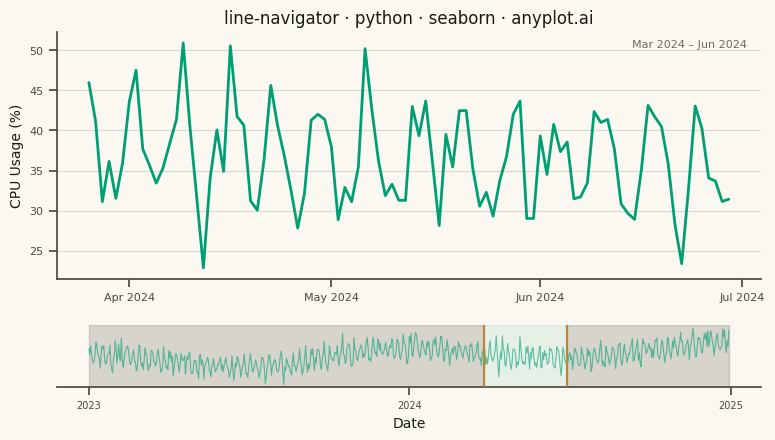

Generate this figure with matplotlib:
""" anyplot.ai
line-navigator: Line Chart with Mini Navigator
Library: seaborn 0.13.2 | Python 3.13.13
Quality: 86/100 | Updated: 2026-05-27
"""

import os

import matplotlib.dates as mdates
import matplotlib.pyplot as plt
import numpy as np
import pandas as pd
import seaborn as sns


# Theme tokens
THEME = os.getenv("ANYPLOT_THEME", "light")
PAGE_BG = "#FAF8F1" if THEME == "light" else "#1A1A17"
ELEVATED_BG = "#FFFDF6" if THEME == "light" else "#242420"
INK = "#1A1A17" if THEME == "light" else "#F0EFE8"
INK_SOFT = "#4A4A44" if THEME == "light" else "#B8B7B0"
INK_MUTED = "#6B6A63" if THEME == "light" else "#A8A79F"

BRAND = "#009E73"  # anyplot palette position 1 — always first series
SELECTION = "#BD8233"  # anyplot palette position 4 — ochre, selection window edges

sns.set_theme(
    style="ticks",
    rc={
        "figure.facecolor": PAGE_BG,
        "axes.facecolor": PAGE_BG,
        "axes.edgecolor": INK_SOFT,
        "axes.labelcolor": INK,
        "text.color": INK,
        "xtick.color": INK_SOFT,
        "ytick.color": INK_SOFT,
        "grid.color": INK,
        "grid.alpha": 0.15,
        "legend.facecolor": ELEVATED_BG,
        "legend.edgecolor": INK_SOFT,
    },
)

# Data — production server CPU utilization over 2 years (daily averages)
np.random.seed(42)
dates = pd.date_range("2023-01-01", periods=730, freq="D")

trend = np.linspace(0, 10, 730)
weekly_cycle = 6 * np.sin(2 * np.pi * np.arange(730) / 7)
seasonal = 5 * np.cos(2 * np.pi * np.arange(730) / 365)
spikes = np.random.exponential(scale=3, size=730) * (np.random.rand(730) < 0.05)
noise = np.random.randn(730) * 3
cpu = np.clip(32 + trend + weekly_cycle + seasonal + spikes + noise, 8, 95)

df = pd.DataFrame({"date": dates, "cpu_pct": cpu})

# Selection: 3-month window in the second year
start_idx, end_idx = 450, 545
selected_start = dates[start_idx]
selected_end = dates[end_idx]
df_selected = df[(df["date"] >= selected_start) & (df["date"] <= selected_end)]

# Figure layout: main detail chart (80%) + slim navigator (20%)
fig = plt.figure(figsize=(8, 4.5), dpi=400, facecolor=PAGE_BG)
gs = fig.add_gridspec(2, 1, height_ratios=[4, 1], hspace=0.30, left=0.09, right=0.97, top=0.90, bottom=0.11)
ax_main = fig.add_subplot(gs[0])
ax_nav = fig.add_subplot(gs[1])

# Main chart — detail view of selected range
ax_main.set_facecolor(PAGE_BG)
sns.lineplot(data=df_selected, x="date", y="cpu_pct", ax=ax_main, linewidth=2.0, color=BRAND)
ax_main.set_xlabel("")
ax_main.set_ylabel("CPU Usage (%)", fontsize=10, color=INK)
ax_main.set_title("line-navigator · python · seaborn · anyplot.ai", fontsize=12, fontweight="medium", color=INK)
ax_main.tick_params(axis="both", labelsize=8, colors=INK_SOFT)
ax_main.yaxis.grid(True, alpha=0.15, linewidth=0.8, color=INK)
ax_main.set_axisbelow(True)
ax_main.spines["top"].set_visible(False)
ax_main.spines["right"].set_visible(False)
ax_main.spines["left"].set_color(INK_SOFT)
ax_main.spines["bottom"].set_color(INK_SOFT)
ax_main.xaxis.set_major_formatter(mdates.DateFormatter("%b %Y"))
ax_main.xaxis.set_major_locator(mdates.MonthLocator())

date_label = f"{selected_start.strftime('%b %Y')} – {selected_end.strftime('%b %Y')}"
ax_main.text(0.98, 0.97, date_label, transform=ax_main.transAxes, fontsize=8, color=INK_MUTED, va="top", ha="right")

# Navigator — full 2-year overview
ax_nav.set_facecolor(PAGE_BG)
sns.lineplot(data=df, x="date", y="cpu_pct", ax=ax_nav, linewidth=0.8, color=BRAND, alpha=0.6)
# Shade non-selected regions
ax_nav.axvspan(dates[0], selected_start, color=INK_MUTED, alpha=0.25, zorder=1)
ax_nav.axvspan(selected_end, dates[-1], color=INK_MUTED, alpha=0.25, zorder=1)
# Subtle fill inside selection window
ax_nav.axvspan(selected_start, selected_end, color=BRAND, alpha=0.08, zorder=2)
# Selection edge markers (resize handles)
ax_nav.axvline(x=selected_start, color=SELECTION, linewidth=1.5, zorder=3)
ax_nav.axvline(x=selected_end, color=SELECTION, linewidth=1.5, zorder=3)

ax_nav.set_xlabel("Date", fontsize=10, color=INK)
ax_nav.set_ylabel("")
ax_nav.tick_params(axis="x", labelsize=7, colors=INK_SOFT)
ax_nav.set_yticks([])
ax_nav.spines["top"].set_visible(False)
ax_nav.spines["right"].set_visible(False)
ax_nav.spines["left"].set_visible(False)
ax_nav.spines["bottom"].set_color(INK_SOFT)
ax_nav.xaxis.set_major_formatter(mdates.DateFormatter("%Y"))
ax_nav.xaxis.set_major_locator(mdates.YearLocator())

# Save
plt.savefig(f"plot-{THEME}.png", dpi=400, facecolor=PAGE_BG)
